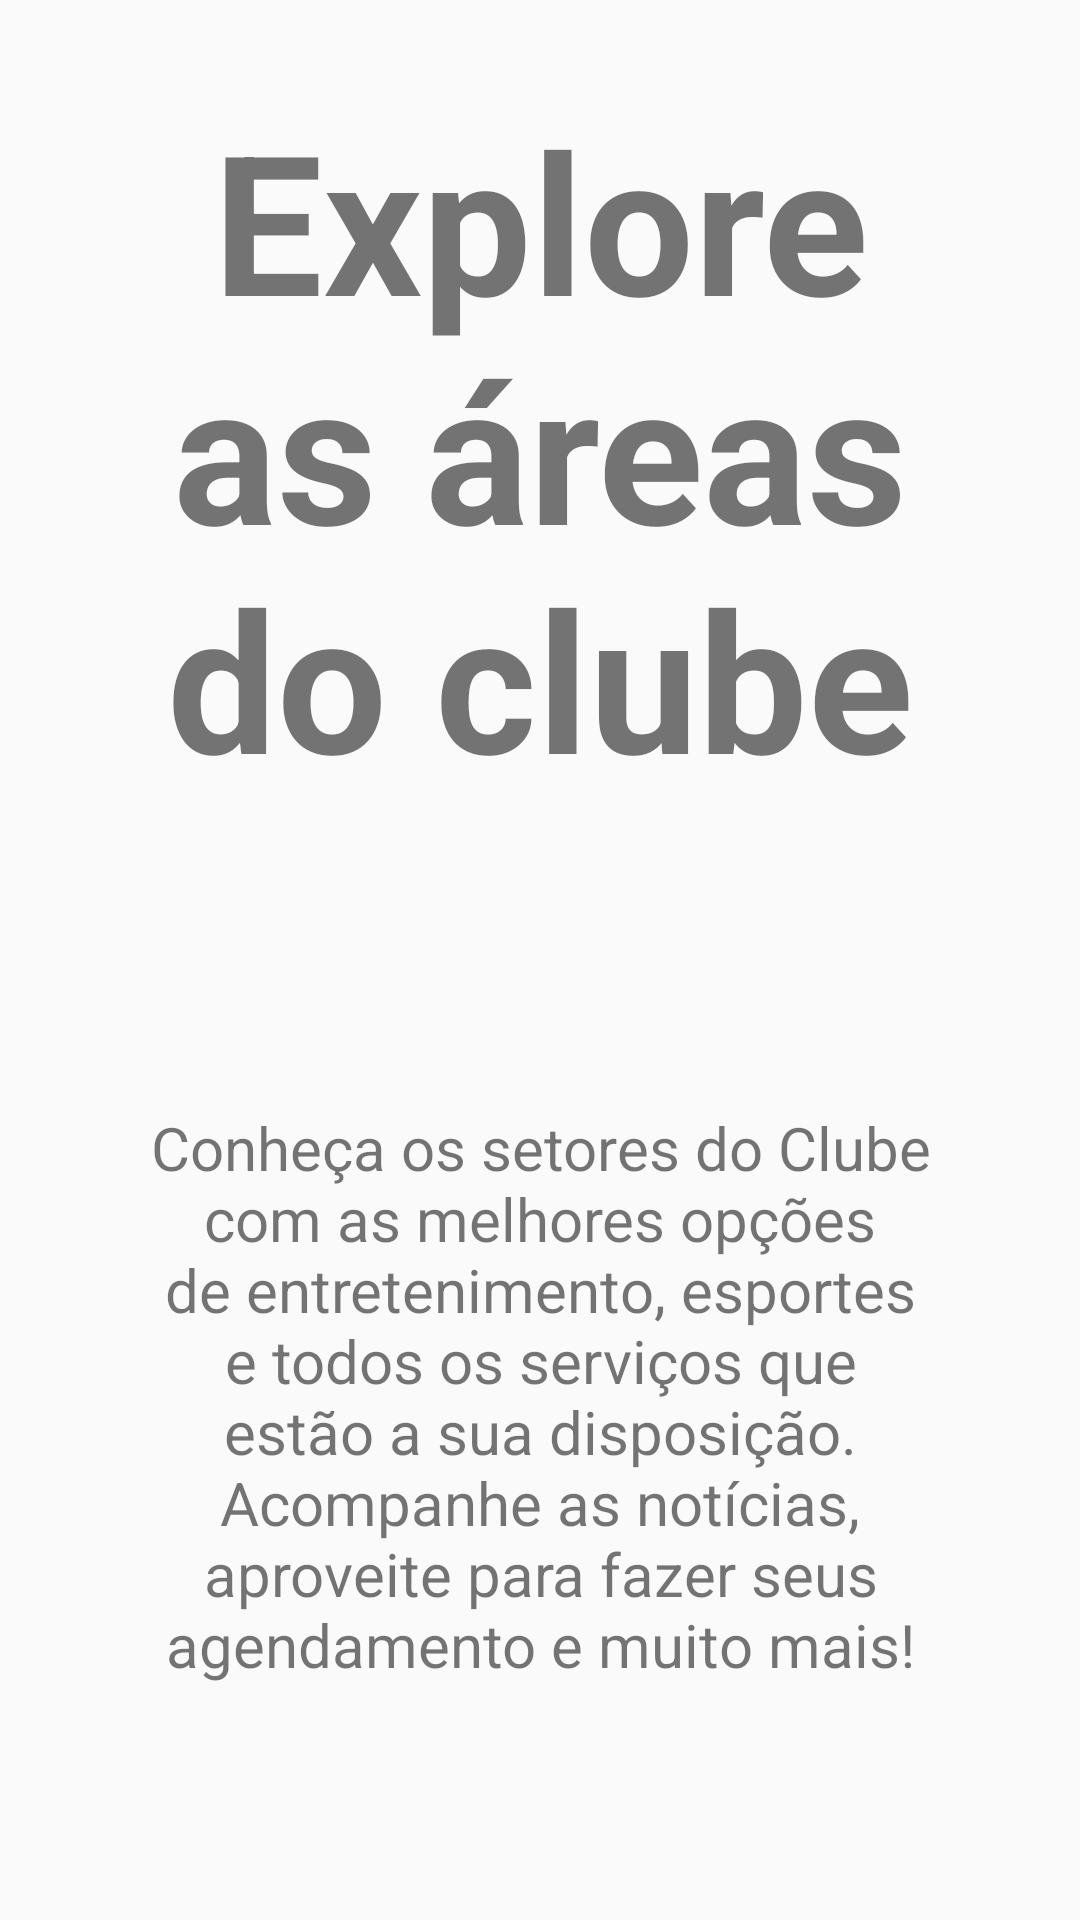

Reconstruct the res/layout file that produces this screen, plus the resources it refers to.
<!-- AndroidManifest.xml: application theme Theme.ClubeMogiano -->
<!-- res/layout/activity_presentation.xml -->
<?xml version="1.0" encoding="utf-8"?>
<LinearLayout xmlns:android="http://schemas.android.com/apk/res/android"
    android:layout_width="match_parent"
    android:layout_height="match_parent"
    android:orientation="vertical">


    <TextView
        android:layout_width="wrap_content"
        android:layout_height="wrap_content"
        android:layout_gravity="center"
        android:layout_marginLeft="50dp"
        android:layout_marginTop="30dp"
        android:layout_marginRight="50dp"
        android:text="Explore as áreas do clube"
        android:textAlignment="center"
        android:textSize="65sp"
        android:textStyle="bold" />

    <TextView
        android:layout_width="match_parent"
        android:layout_height="wrap_content"
        android:layout_marginLeft="50dp"
        android:layout_marginTop="100dp"
        android:layout_marginRight="50dp"
        android:text="Conheça os setores do Clube com as melhores opções de entretenimento, esportes e todos os serviços que estão a sua disposição. Acompanhe as notícias, aproveite para fazer seus agendamento e muito mais!"
        android:textAlignment="center"
        android:textSize="20sp" />
</LinearLayout>
<!-- resources referenced by this layout -->
<resources>
  <style name="Theme.ClubeMogiano" parent="Theme.AppCompat.Light.NoActionBar" />
</resources>
